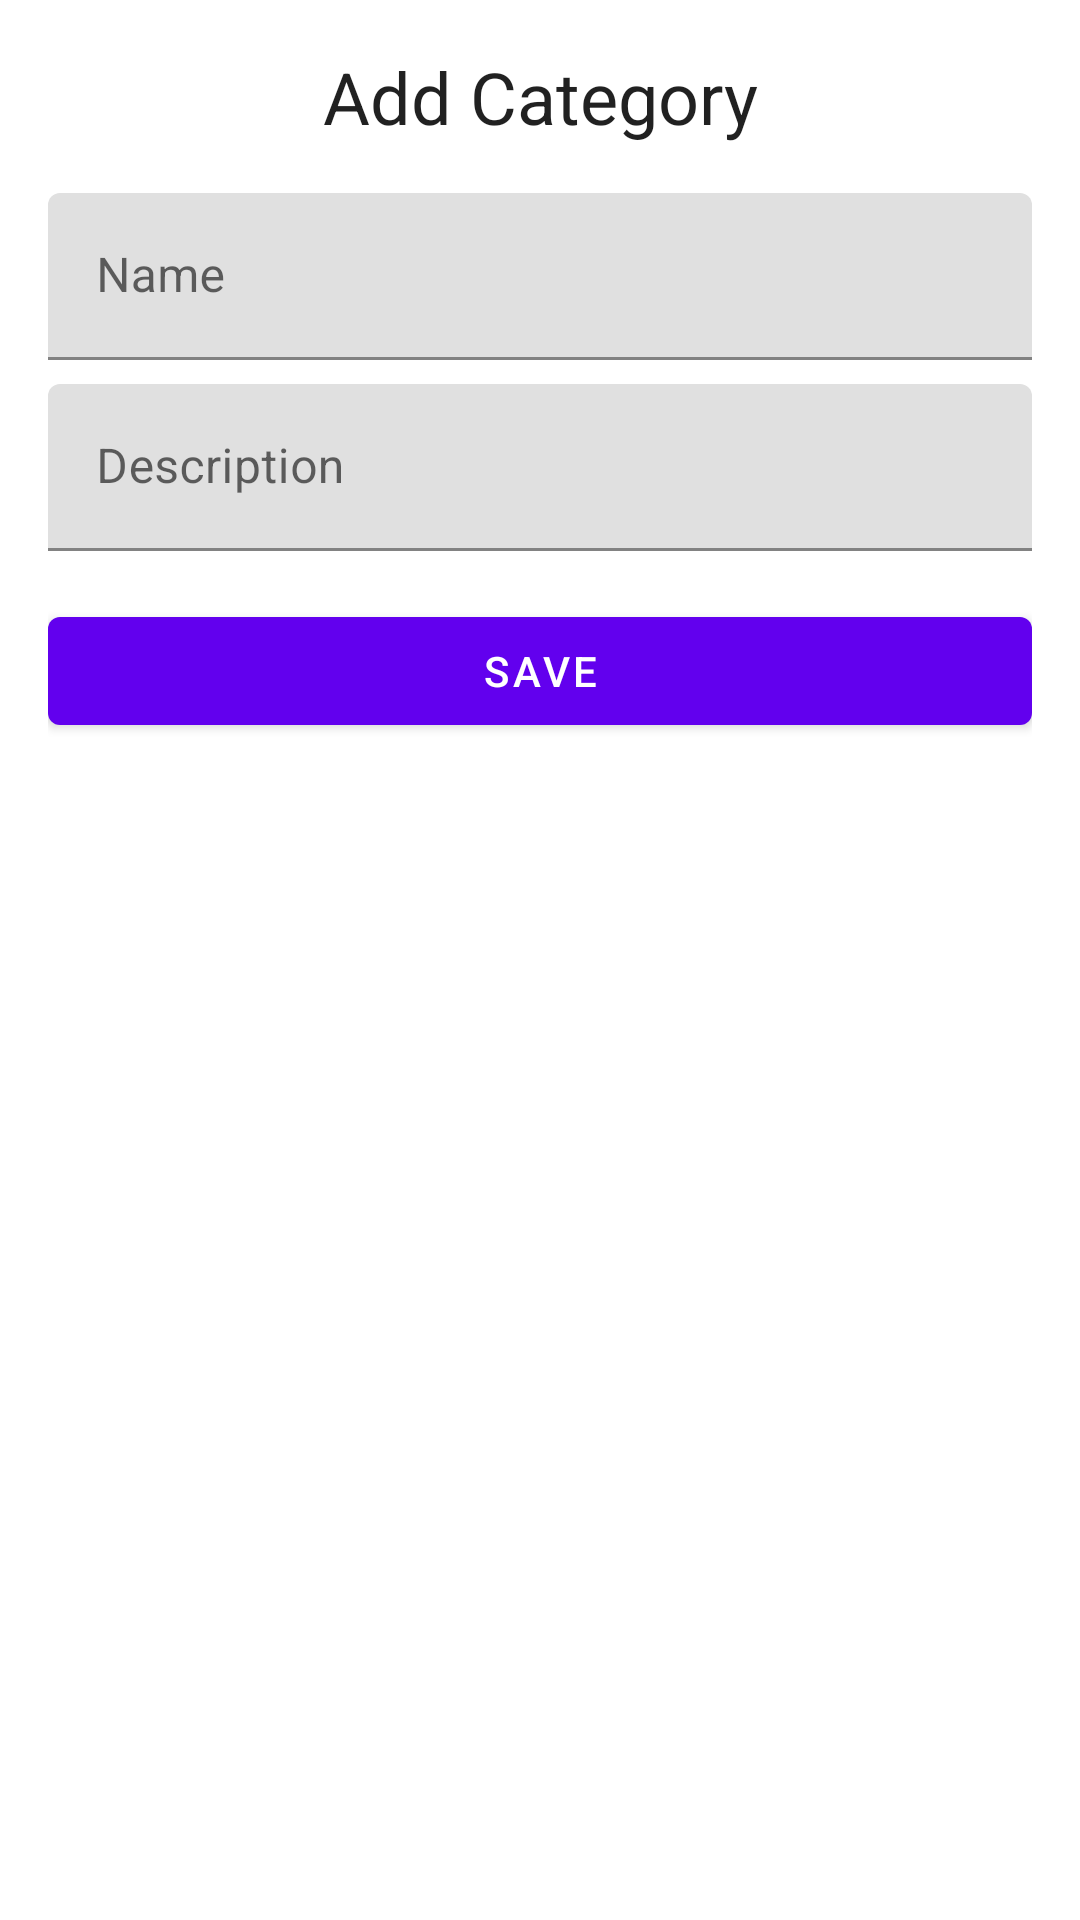

Reconstruct the res/layout file that produces this screen, plus the resources it refers to.
<!-- AndroidManifest.xml: application theme Theme.MyApplication -->
<!-- res/layout/activity_create_category.xml -->
<?xml version="1.0" encoding="utf-8"?>

<LinearLayout xmlns:android="http://schemas.android.com/apk/res/android"
    android:layout_width="match_parent"
    android:layout_height="match_parent"
    android:fitsSystemWindows="true">

    <LinearLayout
        android:layout_width="match_parent"
        android:layout_height="match_parent"
        android:orientation="vertical"
        android:padding="16dp">

        <TextView
            android:layout_width="match_parent"
            android:layout_height="wrap_content"
            android:text="Add Category"
            android:id="@+id/textViewTitle"
            android:textAppearance="?attr/textAppearanceHeadline5"
            android:gravity="center"
            android:layout_marginBottom="16dp"/> 

        <com.google.android.material.textfield.TextInputLayout
            android:layout_width="match_parent"
            android:layout_height="wrap_content"
            android:hint="Name"
            android:layout_marginBottom="8dp"> 

            <com.google.android.material.textfield.TextInputEditText
                android:id="@+id/editTextCategoryName"
                android:layout_width="match_parent"
                android:layout_height="wrap_content"
                android:inputType="textPersonName" />
        </com.google.android.material.textfield.TextInputLayout>

        <com.google.android.material.textfield.TextInputLayout
            android:layout_width="match_parent"
            android:layout_height="wrap_content"
            android:hint="Description"
            android:layout_marginBottom="16dp"> 

            <com.google.android.material.textfield.TextInputEditText
                android:id="@+id/editTextCategoryDescription"
                android:layout_width="match_parent"
                android:layout_height="wrap_content"
                android:inputType="textMultiLine" />
        </com.google.android.material.textfield.TextInputLayout>

        <com.google.android.material.button.MaterialButton
            android:id="@+id/buttonSaveCategory"
            android:layout_width="match_parent"
            android:layout_height="wrap_content"
            android:text="Save" /> 

    </LinearLayout>
</LinearLayout>
<!-- resources referenced by this layout -->
<resources>
  <style name="Theme.MyApplication" parent="Theme.MaterialComponents.DayNight.DarkActionBar">
          <item name="android:windowDrawsSystemBarBackgrounds">true</item>
          <item name="android:fitsSystemWindows">true</item>
          
          <item name="colorPrimary">@color/purple_500</item>
          <item name="colorPrimaryVariant">@color/purple_700</item>
          <item name="colorOnPrimary">@color/white</item>
          
          <item name="colorSecondary">@color/teal_200</item>
          <item name="colorSecondaryVariant">@color/teal_700</item>
          <item name="colorOnSecondary">@color/black</item>
          
          <item name="android:statusBarColor">?attr/colorPrimaryVariant</item>
          
      </style>
  <color name="purple_500">#FF6200EE</color>
  <color name="purple_700">#FF3700B3</color>
  <color name="white">#FFFFFFFF</color>
  <color name="teal_200">#FF03DAC5</color>
  <color name="teal_700">#FF018786</color>
  <color name="black">#FF000000</color>
</resources>
